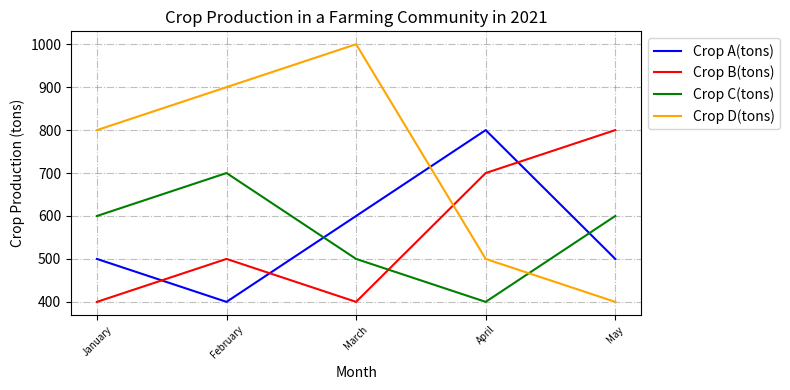

Generate this figure with matplotlib: (Note: this script raises an exception after producing the figure.)

import matplotlib.pyplot as plt
import numpy as np

months = np.array(["January","February","March","April","May"])
cropA = np.array([500,400,600,800,500])
cropB = np.array([400,500,400,700,800])
cropC = np.array([600,700,500,400,600])
cropD = np.array([800,900,1000,500,400])

fig = plt.figure(figsize=(8,4))
ax = fig.add_subplot(111)
ax.plot(months,cropA,label="Crop A(tons)",c="blue")
ax.plot(months,cropB,label="Crop B(tons)",c="red")
ax.plot(months,cropC,label="Crop C(tons)",c="green")
ax.plot(months,cropD,label="Crop D(tons)",c="orange")

ax.grid(True,linestyle="-.",color="gray",alpha=0.5)
ax.set_title("Crop Production in a Farming Community in 2021")
ax.set_xlabel("Month")
ax.set_ylabel("Crop Production (tons)")
ax.legend(loc="upper left",bbox_to_anchor=(1,1))
plt.xticks(months,rotation=45,fontsize=7)
plt.tight_layout()
plt.savefig(r"line chart/png/432.png")
plt.clf()
